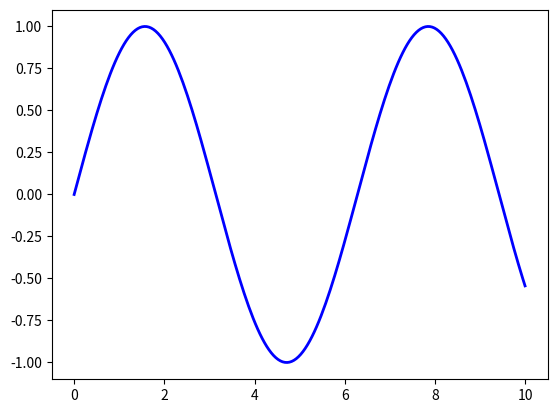
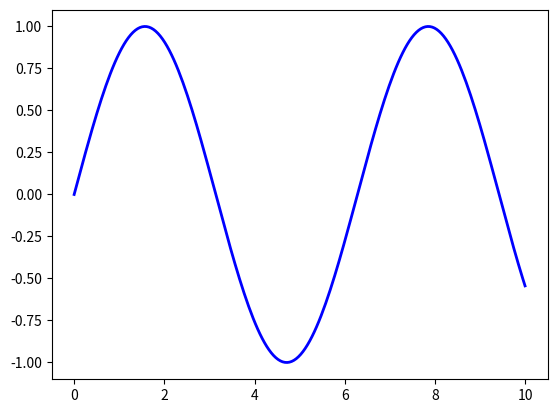
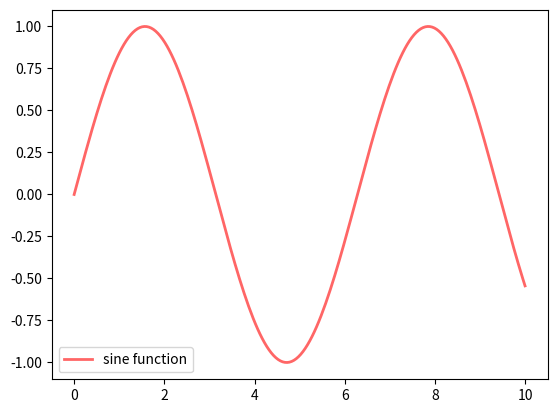
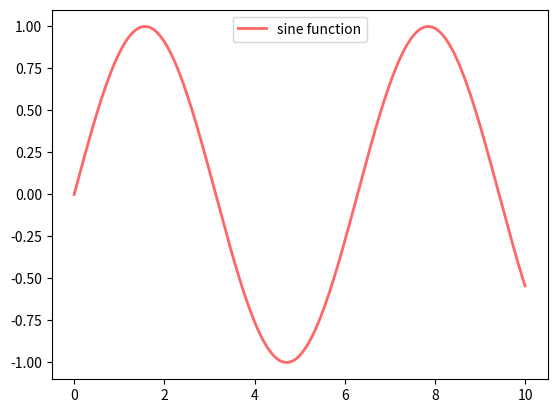
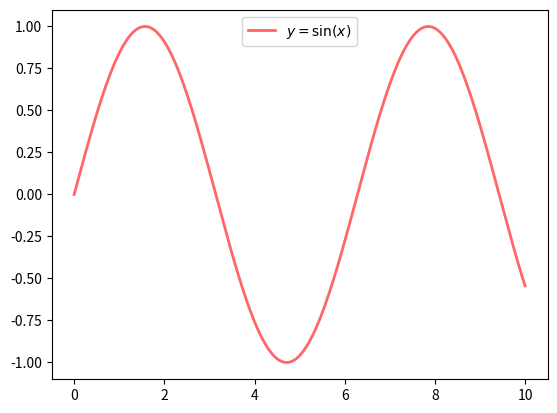
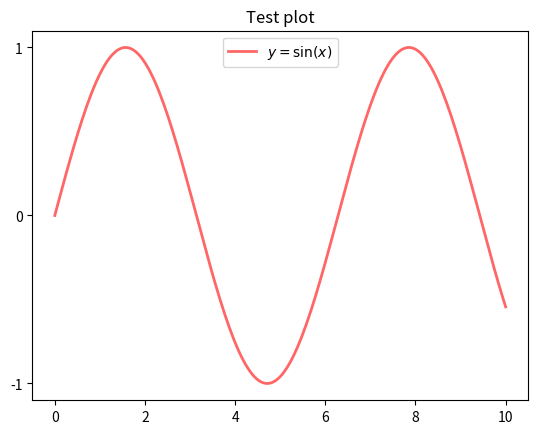
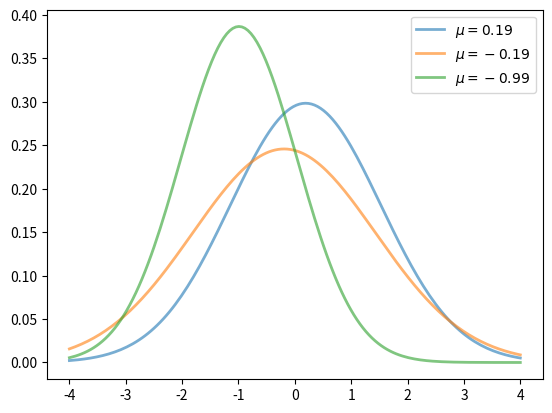
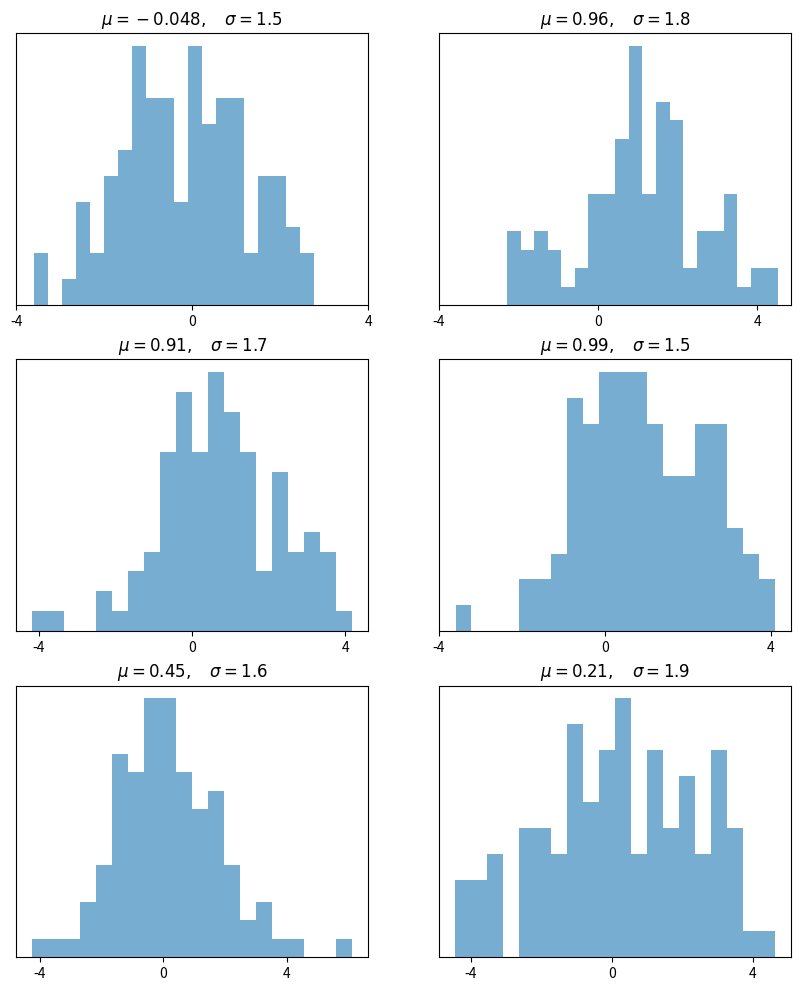
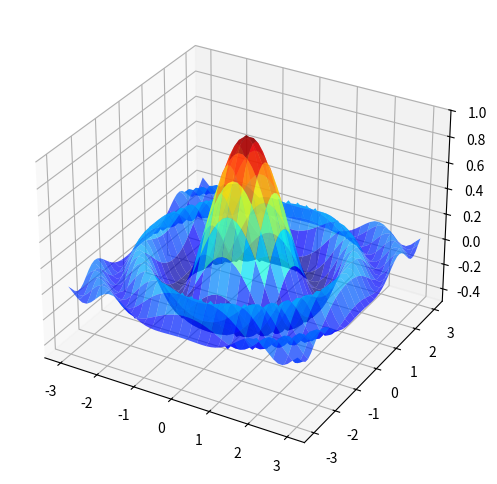
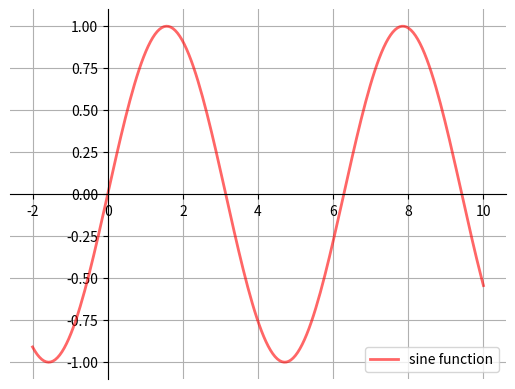
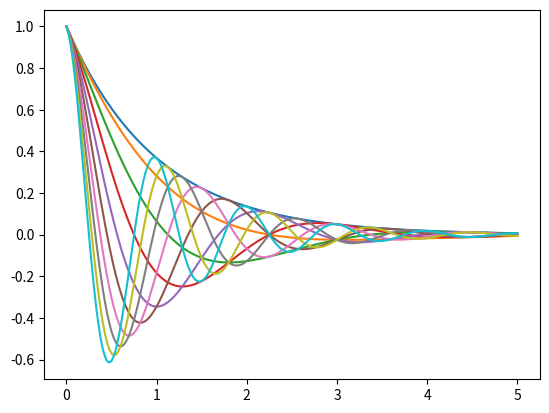

Write the Python code that produced these figures, in order.
import matplotlib.pyplot as plt
%matplotlib inline
import numpy as np

x = np.linspace(0, 10, 200)
y = np.sin(x)

plt.plot(x, y, 'b-', linewidth=2)
plt.show()

fig, ax = plt.subplots()
ax.plot(x, y, 'b-', linewidth=2)
plt.show()

fig, ax = plt.subplots()
ax.plot(x, y, 'r-', linewidth=2, label='sine function', alpha=0.6)
ax.legend()
plt.show()

fig, ax = plt.subplots()
ax.plot(x, y, 'r-', linewidth=2, label='sine function', alpha=0.6)
ax.legend(loc='upper center')
plt.show()

fig, ax = plt.subplots()
ax.plot(x, y, 'r-', linewidth=2, label='$y=\sin(x)$', alpha=0.6)
ax.legend(loc='upper center')
plt.show()

fig, ax = plt.subplots()
ax.plot(x, y, 'r-', linewidth=2, label='$y=\sin(x)$', alpha=0.6)
ax.legend(loc='upper center')
ax.set_yticks([-1, 0, 1])
ax.set_title('Test plot')
plt.show()

from scipy.stats import norm
from random import uniform

fig, ax = plt.subplots()
x = np.linspace(-4, 4, 150)
for i in range(3):
    m, s = uniform(-1, 1), uniform(1, 2)
    y = norm.pdf(x, loc=m, scale=s)
    current_label = f'$\mu = {m:.2}$'
    ax.plot(x, y, linewidth=2, alpha=0.6, label=current_label)
ax.legend()
plt.show()

num_rows, num_cols = 3, 2
fig, axes = plt.subplots(num_rows, num_cols, figsize=(10, 12))
for i in range(num_rows):
    for j in range(num_cols):
        m, s = uniform(-1, 1), uniform(1, 2)
        x = norm.rvs(loc=m, scale=s, size=100)
        axes[i, j].hist(x, alpha=0.6, bins=20)
        t = f'$\mu = {m:.2}, \quad \sigma = {s:.2}$'
        axes[i, j].set(title=t, xticks=[-4, 0, 4], yticks=[])
plt.show()

from mpl_toolkits.mplot3d.axes3d import Axes3D
from matplotlib import cm


def f(x, y):
    return np.cos(x**2 + y**2) / (1 + x**2 + y**2)

xgrid = np.linspace(-3, 3, 50)
ygrid = xgrid
x, y = np.meshgrid(xgrid, ygrid)

fig = plt.figure(figsize=(8, 6))
ax = fig.add_subplot(111, projection='3d')
ax.plot_surface(x,
                y,
                f(x, y),
                rstride=2, cstride=2,
                cmap=cm.jet,
                alpha=0.7,
                linewidth=0.25)
ax.set_zlim(-0.5, 1.0)
plt.show()

def subplots():
    "Custom subplots with axes through the origin"
    fig, ax = plt.subplots()

    # Set the axes through the origin
    for spine in ['left', 'bottom']:
        ax.spines[spine].set_position('zero')
    for spine in ['right', 'top']:
        ax.spines[spine].set_color('none')

    ax.grid()
    return fig, ax


fig, ax = subplots()  # Call the local version, not plt.subplots()
x = np.linspace(-2, 10, 200)
y = np.sin(x)
ax.plot(x, y, 'r-', linewidth=2, label='sine function', alpha=0.6)
ax.legend(loc='lower right')
plt.show()

def f(x, θ):
    return np.cos(np.pi * θ * x ) * np.exp(- x)

θ_vals = np.linspace(0, 2, 10)
x = np.linspace(0, 5, 200)
fig, ax = plt.subplots()

for θ in θ_vals:
    ax.plot(x, f(x, θ))

plt.show()